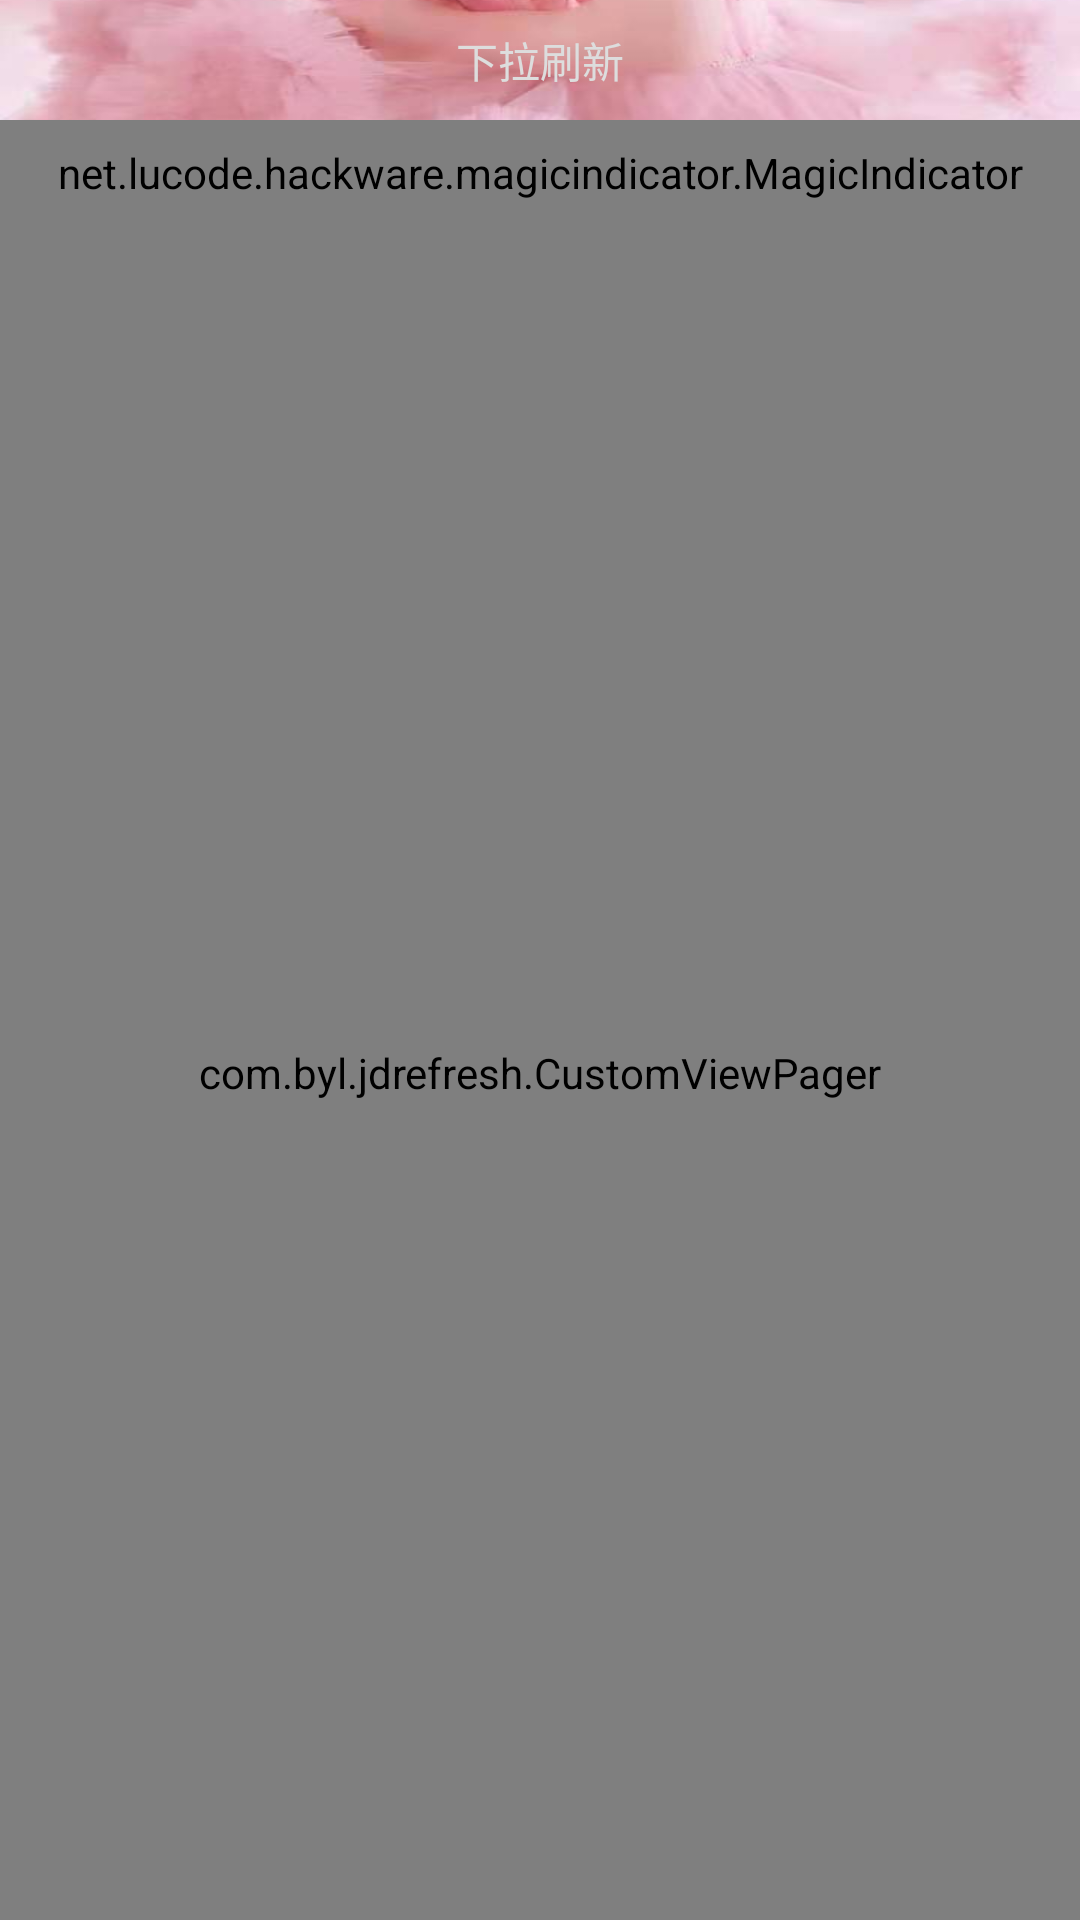

Here is an Android app screen rendered from its layout file. Give the layout XML and the strings, colors and styles it references.
<!-- AndroidManifest.xml: application theme AppTheme -->
<!-- res/layout/fragment_home_content.xml -->
<?xml version="1.0" encoding="utf-8"?>
<RelativeLayout xmlns:android="http://schemas.android.com/apk/res/android"
    android:id="@+id/rl_content"
    android:layout_width="match_parent"
    android:layout_height="match_parent">

    <View
        android:id="@+id/view"
        android:layout_width="match_parent"
        android:layout_height="180dp"
        android:background="#acddee" />

    <ImageView
        android:id="@+id/iv_ad"
        android:layout_width="match_parent"
        android:layout_height="500dp"
        android:layout_marginTop="-320dp"
        android:scaleType="fitXY"
        android:src="@mipmap/bg_ad" />

    <LinearLayout
        android:id="@+id/ll_content"
        android:layout_width="match_parent"
        android:layout_height="match_parent"
        android:orientation="vertical">

        <TextView
            android:id="@+id/tv_refresh_state"
            android:layout_width="match_parent"
            android:layout_height="40dp"
            android:gravity="center"
            android:text="下拉刷新"
            android:textColor="#dddddd" />

        <net.lucode.hackware.magicindicator.MagicIndicator
            android:id="@+id/magicIndicator"
            android:layout_width="match_parent"
            android:layout_height="35dp" />

        <com.byl.jdrefresh.CustomViewPager
            android:id="@+id/viewPager"
            android:layout_width="match_parent"
            android:layout_height="match_parent" />

    </LinearLayout>

</RelativeLayout>
<!-- resources referenced by this layout -->
<resources>
  <!-- mipmap bg_ad: jpg bitmap (mipmap-xxhdpi, 51669 bytes) -->
  <style name="AppTheme" parent="Theme.AppCompat.NoActionBar">
          
          <item name="colorPrimary">@color/colorPrimary</item>
          <item name="colorPrimaryDark">@color/colorPrimaryDark</item>
          <item name="colorAccent">@color/colorAccent</item>
  
      </style>
  <!-- not gathered from this repository: default colours our renderer supplied (Android Studio template values) -->
  <color name="colorPrimary">#FF6200EE</color>
  <color name="colorPrimaryDark">#FF3700B3</color>
  <color name="colorAccent">#FF03DAC5</color>
</resources>
